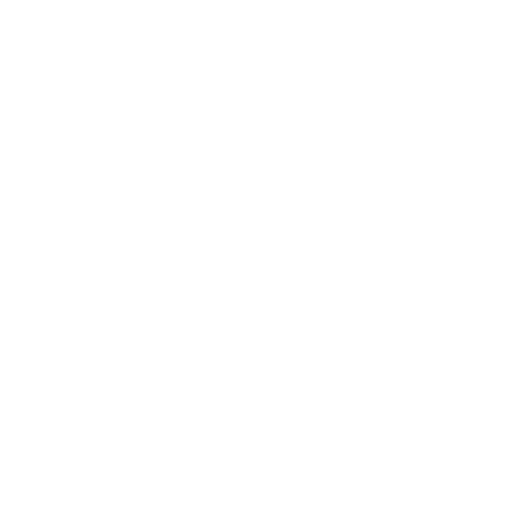
t = 0.00 s
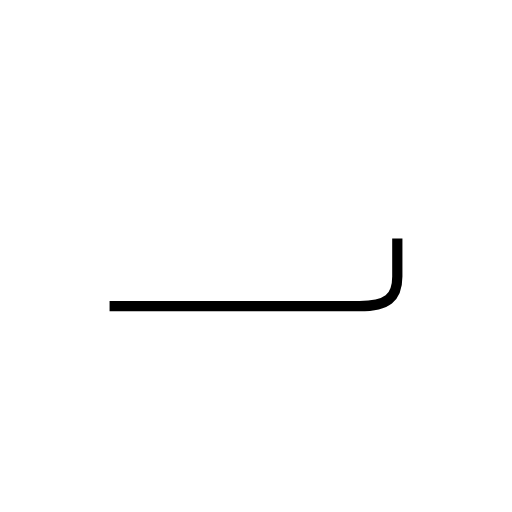
t = 1.01 s
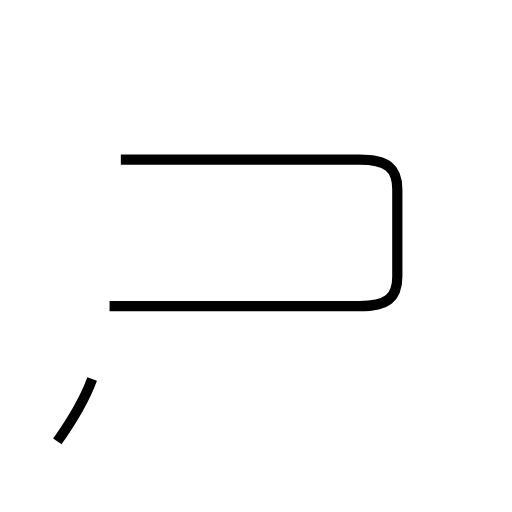
t = 2.22 s
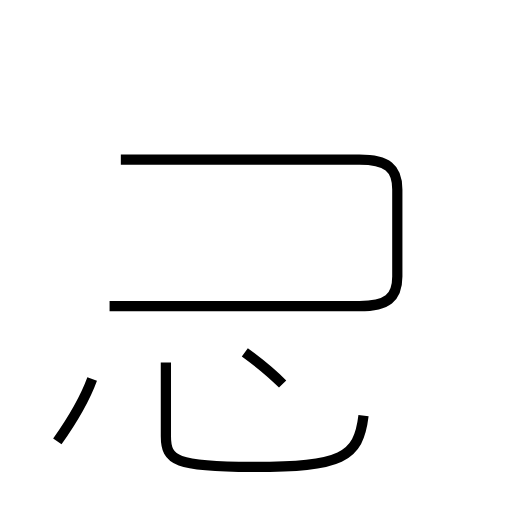
t = 3.29 s
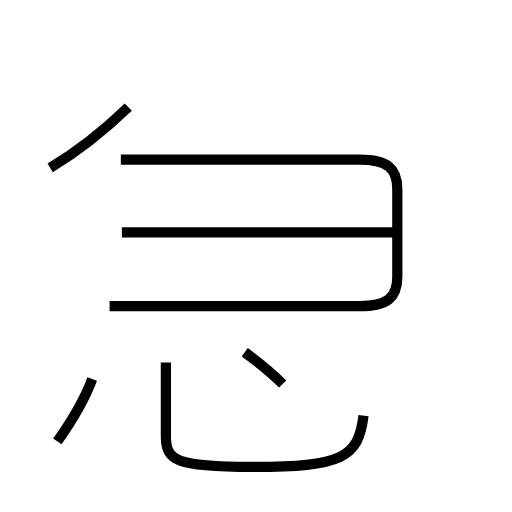
t = 4.40 s
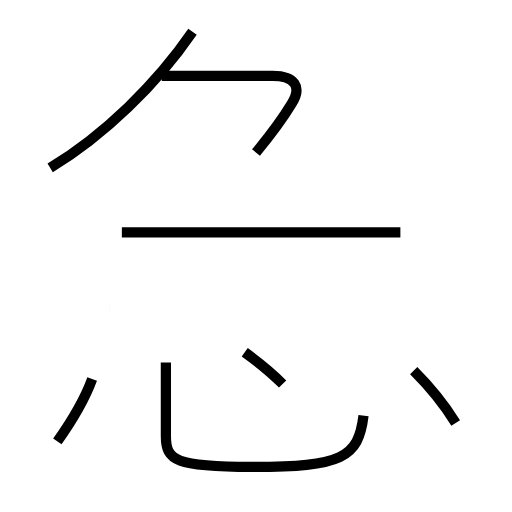
t = 5.52 s

The animated SVG that drew these frames (rendered in a browser with its animation timeline set to each time). Animation: 8 SMIL elements (animate=8); one cycle of 5.52 s.

<?xml version='1.0' encoding='utf-8'?>
<svg viewBox="0.0 -6.0 50.0 50.0" version="1.1" xmlns="http://www.w3.org/2000/svg"><rect x="-1000" y="-1000" width="2000" height="2000" stroke="white" fill="white" /><g style="fill:none;stroke:#000000;stroke-width:1"><path d="M 10.7 -14.1 L 35.1 -14.1 C 37.8 -14.1 38.8 -14.9 38.8 -17.0 L 38.8 -25.5 C 38.8 -27.6 37.8 -28.4 35.1 -28.4 L 11.8 -28.4 " transform="translate(0.0 38.0)" stroke-dasharray="67.13527769150781" stroke-dashoffset="67.13527769150781"><animate attributeName="stroke-dashoffset" from="67.13527769150781" to="0" dur="2.014058330745234s" begin="0s; anim_end.end" fill="freeze" id="anim0" /></path><path d="M 5.6 -0.9 C 6.8 -2.6 8.2 -4.8 9.0 -7.0 " transform="translate(0.0 38.0)" stroke-dasharray="7.003404493193382" stroke-dashoffset="7.003404493193382"><animate attributeName="stroke-dashoffset" from="7.003404493193382" to="0" dur="0.21010213479580145s" begin="anim0.end" fill="freeze" id="anim1" /></path><path d="M 16.2 -8.6 L 16.2 -1.4 C 16.2 1.0 17.2 1.6 24.6 1.6 C 33.4 1.6 35.0 0.7 35.5 -3.4 " transform="translate(0.0 38.0)" stroke-dasharray="30.842131122545172" stroke-dashoffset="30.842131122545172"><animate attributeName="stroke-dashoffset" from="30.842131122545172" to="0" dur="0.9252639336763552s" begin="anim1.end" fill="freeze" id="anim2" /></path><path d="M 27.6 -6.5 C 26.4 -7.7 25.0 -8.8 23.9 -9.6 " transform="translate(0.0 38.0)" stroke-dasharray="4.831753853079404" stroke-dashoffset="4.831753853079404"><animate attributeName="stroke-dashoffset" from="4.831753853079404" to="0" dur="0.14495261559238212s" begin="anim2.end" fill="freeze" id="anim3" /></path><path d="M 39.1 -21.3 L 11.9 -21.3 " transform="translate(0.0 38.0)" stroke-dasharray="27.200000000000003" stroke-dashoffset="27.200000000000003"><animate attributeName="stroke-dashoffset" from="27.200000000000003" to="0" dur="0.8160000000000001s" begin="anim3.end" fill="freeze" id="anim4" /></path><path d="M 4.9 -27.6 C 10.2 -30.8 15.3 -35.8 18.8 -40.9 " transform="translate(0.0 38.0)" stroke-dasharray="19.37386419697684" stroke-dashoffset="19.37386419697684"><animate attributeName="stroke-dashoffset" from="19.37386419697684" to="0" dur="0.5812159259093052s" begin="anim4.end" fill="freeze" id="anim5" /></path><path d="M 44.5 -2.7 C 43.5 -4.3 41.9 -6.3 40.4 -7.8 " transform="translate(0.0 38.0)" stroke-dasharray="6.555858770998413" stroke-dashoffset="6.555858770998413"><animate attributeName="stroke-dashoffset" from="6.555858770998413" to="0" dur="0.19667576312995239s" begin="anim5.end" fill="freeze" id="anim6" /></path><path d="M 25.0 -29.1 C 26.4 -30.8 27.6 -32.4 28.5 -33.9 C 29.5 -35.5 28.8 -36.6 26.6 -36.6 L 15.8 -36.6" transform="translate(0.0 38.0)" stroke-dasharray="21.189695369101674" stroke-dashoffset="21.189695369101674"><animate attributeName="stroke-dashoffset" from="21.189695369101674" to="0" dur="0.6356908610730502s" begin="anim6.end" fill="freeze" id="anim_end" /></path></g></svg>
